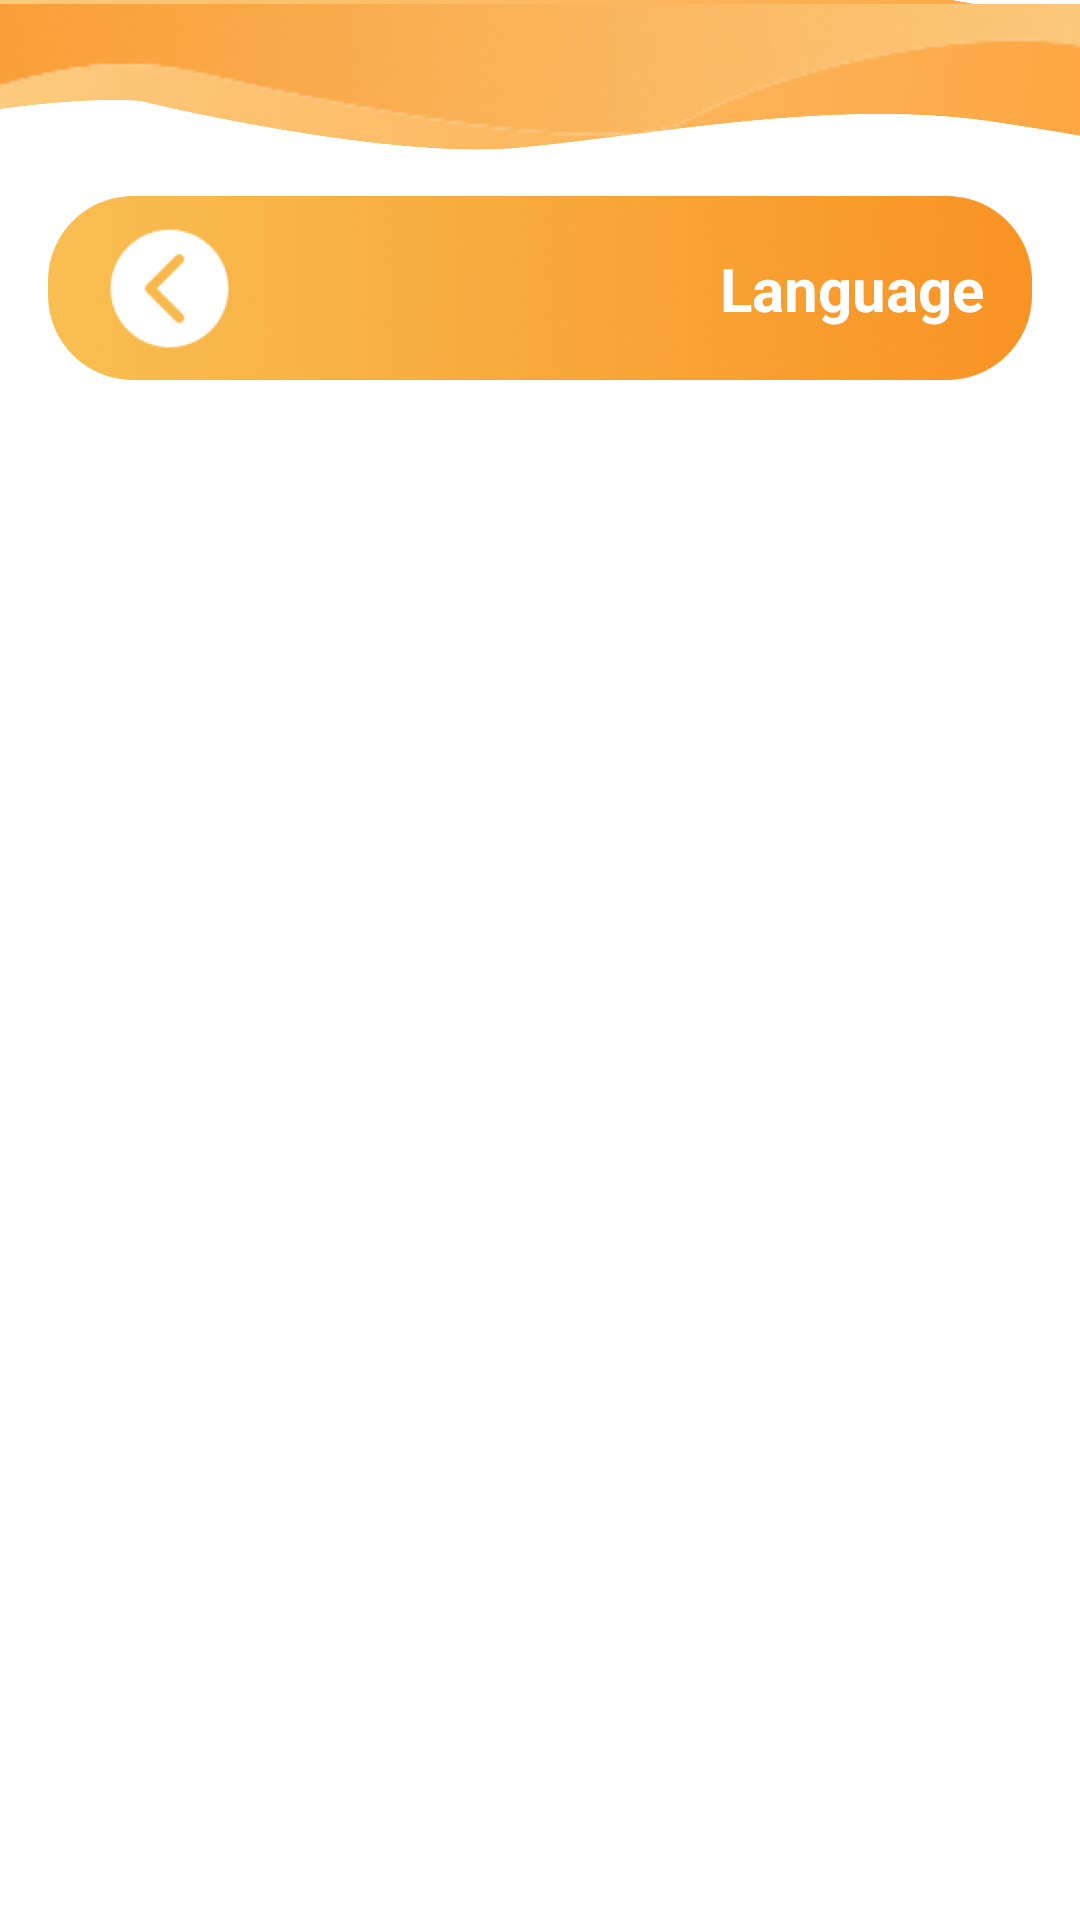

Android layout source for this screen:
<!-- AndroidManifest.xml: application theme Theme.DOANMESS -->
<!-- res/layout/activity_language_selection.xml -->
<?xml version="1.0" encoding="utf-8"?>
<androidx.constraintlayout.widget.ConstraintLayout
    xmlns:android="http://schemas.android.com/apk/res/android"
    xmlns:app="http://schemas.android.com/apk/res-auto"
    xmlns:tools="http://schemas.android.com/tools"
    android:layout_width="match_parent"
    android:layout_height="match_parent"
    android:background="@color/white"
    tools:context=".activities.LanguageSelectionActivity">

    
    <FrameLayout
        android:layout_width="match_parent"
        android:layout_height="wrap_content"
        android:id="@+id/imageView4">

        <ImageView
            android:id="@+id/imageView7"
            android:layout_width="wrap_content"
            android:layout_height="55dp"
            android:layout_gravity="center_horizontal"
            android:scaleX="2"
            app:srcCompat="@drawable/top2" />

        <ImageView
            android:id="@+id/imageView44"
            android:layout_width="wrap_content"
            android:layout_height="wrap_content"
            android:layout_gravity="center_horizontal"
            android:scaleX="1.2"
            app:srcCompat="@drawable/top" />

    </FrameLayout>
    

    <ImageView
        android:id="@+id/imageView8"
        android:layout_width="0dp"
        android:layout_height="80dp"
        app:srcCompat="@drawable/rectangle38"
        app:layout_constraintTop_toBottomOf="@id/imageView4"
        app:layout_constraintStart_toStartOf="parent"
        app:layout_constraintEnd_toEndOf="parent"
        android:layout_marginHorizontal="16dp" />

    <Button
        android:id="@+id/btnBack"
        android:layout_width="49dp"
        android:layout_height="49dp"
        android:background="@drawable/backto"
        app:layout_constraintStart_toStartOf="@id/imageView8"
        app:layout_constraintTop_toTopOf="@id/imageView8"
        app:layout_constraintBottom_toBottomOf="@id/imageView8"
        android:layout_marginStart="16dp" />

    <TextView
        android:id="@+id/textView4"
        android:layout_width="wrap_content"
        android:layout_height="wrap_content"
        android:layout_marginEnd="16dp"
        android:text="@string/Language"
        android:textColor="#FFFFFF"
        android:textSize="20sp"
        android:textStyle="bold"
        app:layout_constraintBottom_toBottomOf="@id/imageView8"
        app:layout_constraintEnd_toEndOf="@id/imageView8"
        app:layout_constraintTop_toTopOf="@id/imageView8" />

    
    <ListView
        android:id="@+id/languageListView"
        android:layout_width="0dp"
        android:layout_height="0dp"
        android:divider="@android:color/darker_gray"
        android:dividerHeight="1dp"
        android:padding="16dp"
        app:layout_constraintTop_toBottomOf="@id/imageView8"
        app:layout_constraintStart_toStartOf="parent"
        app:layout_constraintEnd_toEndOf="parent"
        app:layout_constraintBottom_toBottomOf="parent" />

</androidx.constraintlayout.widget.ConstraintLayout>
<!-- resources referenced by this layout -->
<resources>
  <color name="white">#FFFFFFFF</color>
  <!-- drawable backto: png bitmap (drawable, 5785 bytes) -->
  <!-- drawable rectangle38: png bitmap (drawable, 259951 bytes) -->
  <!-- drawable top: png bitmap (drawable, 13043 bytes) -->
  <!-- drawable top2: png bitmap (drawable, 402423 bytes) -->
  <string name="Language">Language</string>
  <style name="Theme.DOANMESS" parent="Base.Theme.DOANMESS">
  
      </style>
  <style name="Base.Theme.DOANMESS" parent="Theme.AppCompat.DayNight.NoActionBar">
          
          
  
  
  
  
          <item name="android:windowFullscreen">false</item>
          <item name="android:windowSoftInputMode">adjustResize</item>
      </style>
</resources>
